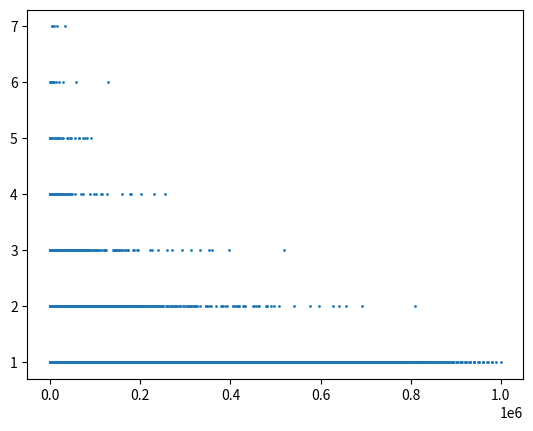

Here is the Python script that generated this plot:
# -*- coding: utf-8 -*-
"""
Created on Mon Apr  6 02:22:23 2020

@author: Vedant36
"""

import matplotlib.pyplot as plt
import numpy as np

qwx=[]
qwy=[]
qwe=list(np.arange(1,100+1,1,int))
asd=[]
for i in qwe:
  for j in qwe:
    k=i*j**2
    if k not in qwx:
      qwx.append(k)
      qwy.append(1)
    else:
      qwy[qwx.index(k)]+=1
print('Generation Complete...')

plt.scatter(qwx,qwy,s=1)
plt.show()